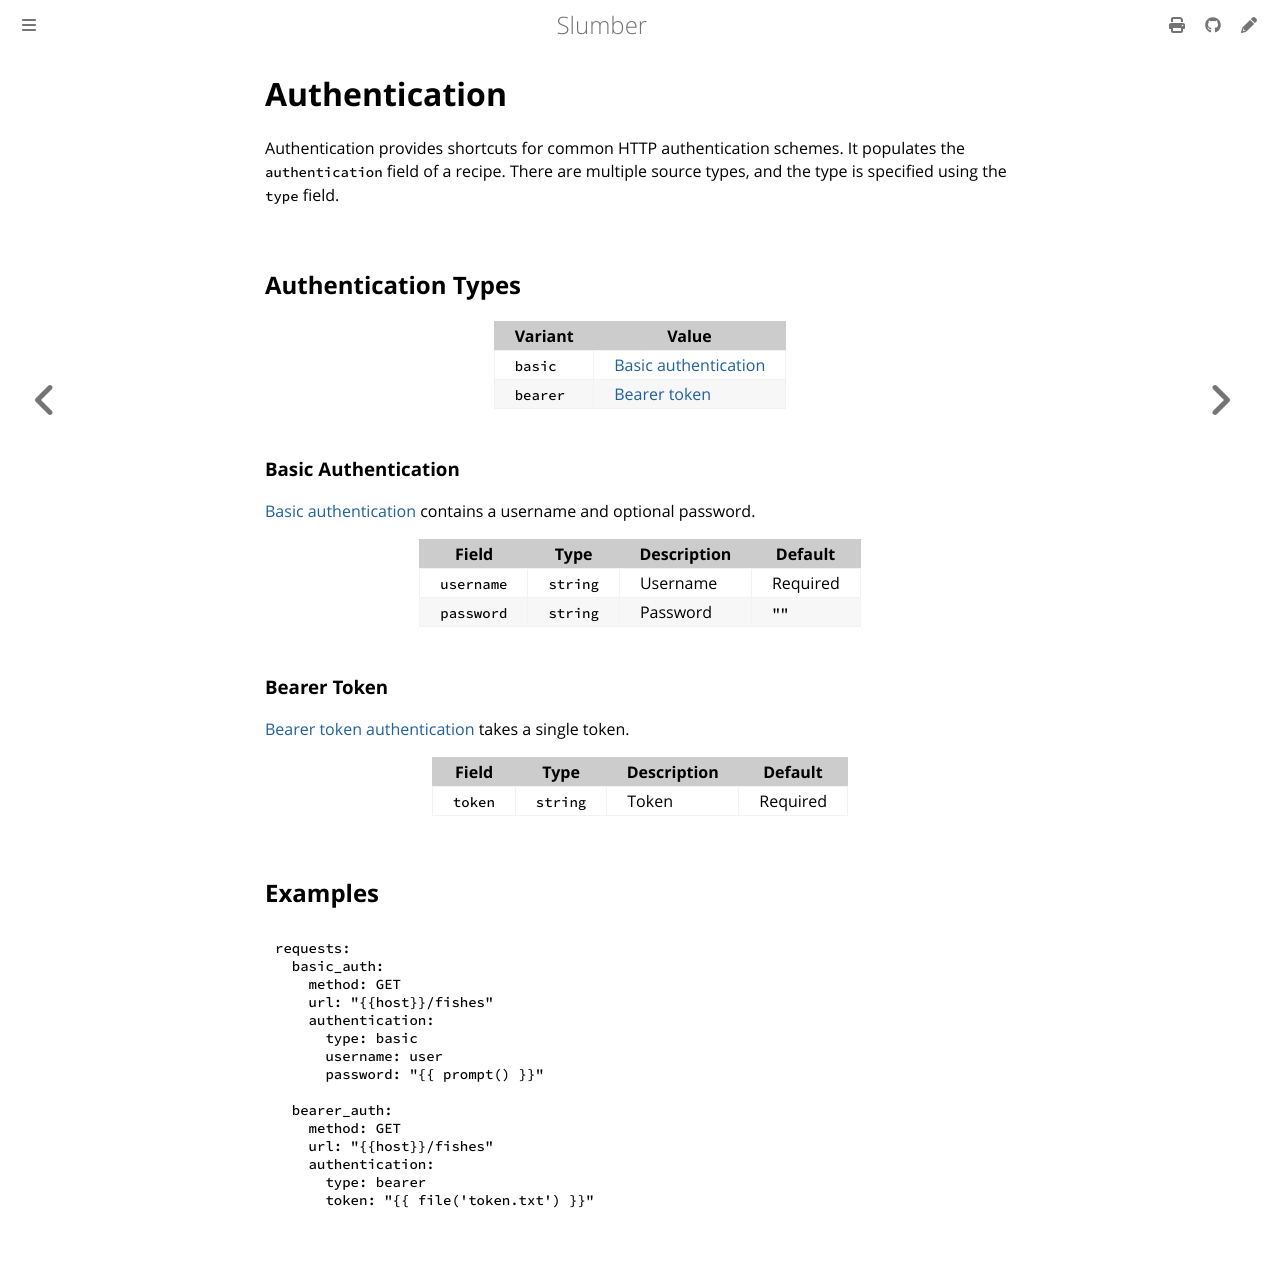

repository: LucasPickering/slumber · page: api/request_collection/authentication.html · generator: mdbook

# Authentication

Authentication provides shortcuts for common HTTP authentication schemes. It populates the `authentication` field of a recipe. There are multiple source types, and the type is specified using the `type` field.

## Authentication Types

| Variant  | Value                                         |
| -------- | --------------------------------------------- |
| `basic`  | [Basic authentication](#basic-authentication) |
| `bearer` | [Bearer token](#bearer-token)                 |

### Basic Authentication

[Basic authentication](https://swagger.io/docs/specification/authentication/basic-authentication/) contains a username and optional password.

| Field      | Type     | Description | Default  |
| ---------- | -------- | ----------- | -------- |
| `username` | `string` | Username    | Required |
| `password` | `string` | Password    | `""`     |

### Bearer Token

[Bearer token authentication](https://swagger.io/docs/specification/authentication/bearer-authentication/) takes a single token.

| Field   | Type     | Description | Default  |
| ------- | -------- | ----------- | -------- |
| `token` | `string` | Token       | Required |

## Examples

```yaml
requests:
  basic_auth:
    method: GET
    url: "{{host}}/fishes"
    authentication:
      type: basic
      username: user
      password: "{{ prompt() }}"

  bearer_auth:
    method: GET
    url: "{{host}}/fishes"
    authentication:
      type: bearer
      token: "{{ file('token.txt') }}"
```
